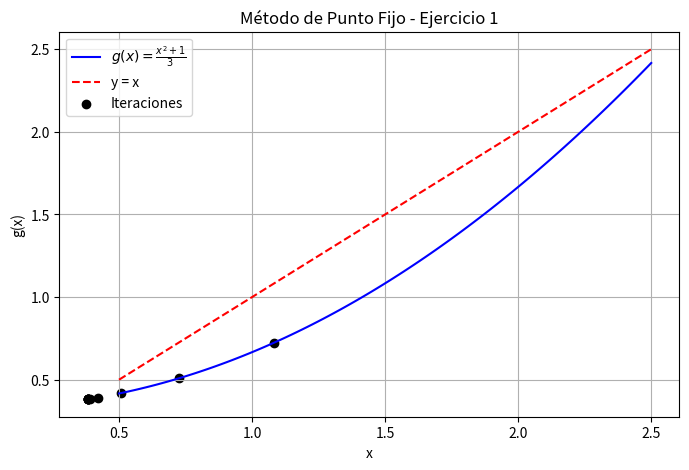

Source code (Python):
import numpy as np
import matplotlib.pyplot as plt

# Definir la función g(x) para el método de punto fijo
# Esta función es una transformación de la ecuación original x^2 - 3x + 1 = 0
# El método de punto fijo busca un punto x tal que g(x) = x
def g(x):
    return (x**2 + 1) / 3  # Transformación de x^2 - 3x + 1 = 0

# Método de punto fijo
# x0: Valor inicial para la iteración
# tol: Tolerancia para la convergencia (error máximo permitido)
# max_iter: Número máximo de iteraciones para evitar bucles infinitos
def punto_fijo(x0, tol=1e-5, max_iter=100):
    iteraciones = []  # Lista para almacenar los resultados de cada iteración
    errores_abs = []  # Lista para almacenar los errores absolutos en cada iteración

    x_old = x0  # Valor anterior de x
    for i in range(max_iter):
        x_new = g(x_old)  # Calcular el nuevo valor de x usando la función g(x)
        e_abs = abs(x_new - x_old)  # Calcular el error absoluto

        iteraciones.append((i+1, x_new, e_abs))  # Guardar la iteración y el error
        errores_abs.append(e_abs)  # Guardar el error absoluto

        if e_abs < tol:  # Si el error es menor que la tolerancia, hemos convergido
            break

        x_old = x_new  # Actualizar el valor anterior de x para la siguiente iteración

    return iteraciones, errores_abs  # Devolver la lista de iteraciones y errores

# Parámetro inicial
x0 = 1.5
iteraciones, errores_abs = punto_fijo(x0)  # Llamar a la función de punto fijo

# Imprimir resultados
print("Iteración | x_n       | Error absoluto")
print("-------------------------------------")
for it in iteraciones:
    print(f"{it[0]:9d} | {it[1]:.6f} | {it[2]:.6e}")

# Graficar convergencia
# Crear un rango de valores de x para graficar la función g(x)
x_vals = np.linspace(0.5, 2.5, 100)  # Valores de x entre 0.5 y 2.5
y_vals = g(x_vals)  # Valores de g(x) correspondientes

plt.figure(figsize=(8, 5))  # Crear una figura de tamaño 8x5 pulgadas
plt.plot(x_vals, y_vals, label=r"$g(x) = \frac{x^2 + 1}{3}$", color="blue")  # Graficar g(x)
plt.plot(x_vals, x_vals, linestyle="dashed", color="red", label="y = x")  # Graficar la recta y=x
# Mostrar los puntos de iteración en el gráfico
plt.scatter([it[1] for it in iteraciones], [g(it[1]) for it in iteraciones], color="black", label="Iteraciones")
plt.xlabel("x")  # Etiqueta del eje x
plt.ylabel("g(x)")  # Etiqueta del eje y
plt.legend()  # Mostrar la leyenda
plt.grid()  # Mostrar la cuadrícula
plt.title("Método de Punto Fijo - Ejercicio 1")  # Título del gráfico
plt.show()  # Mostrar el gráfico